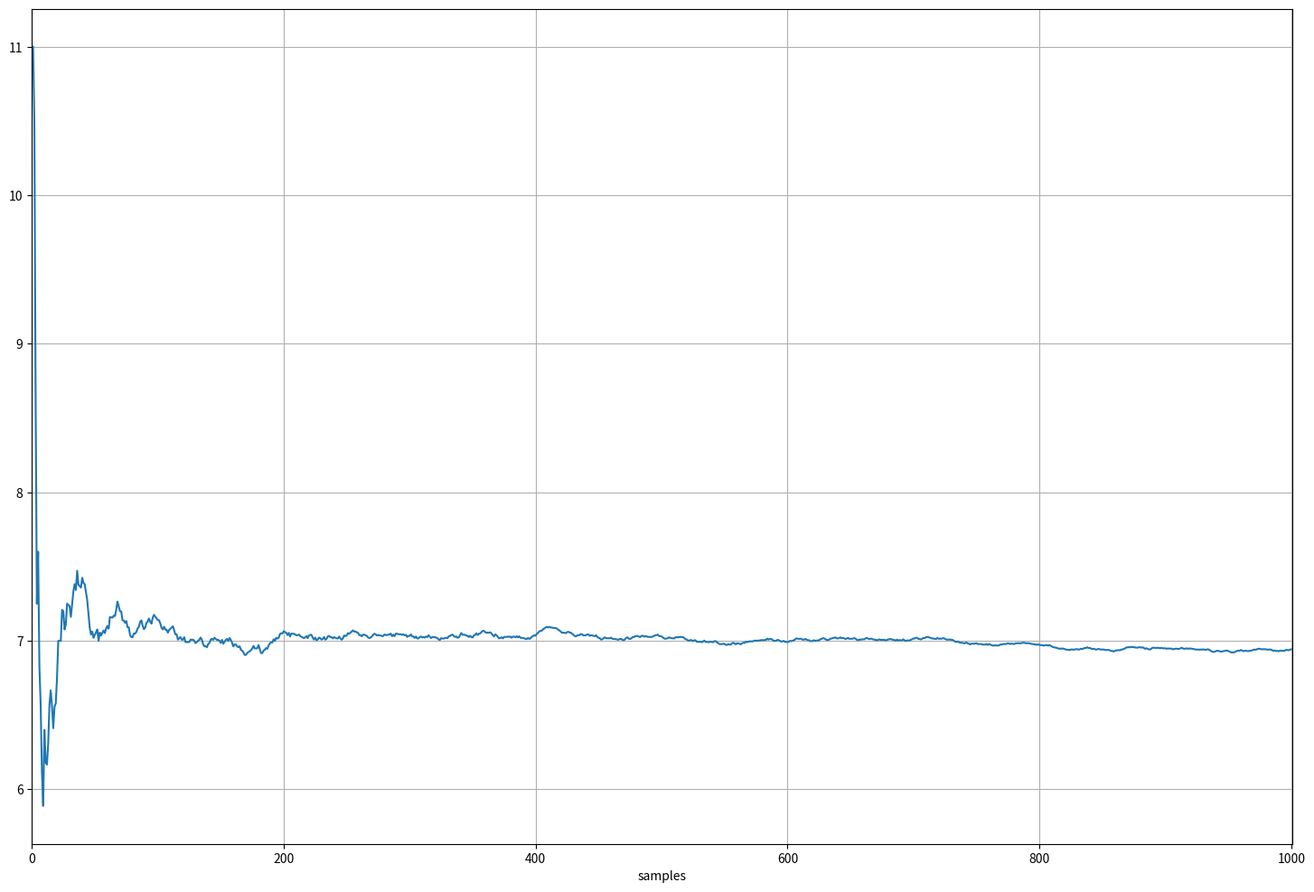

Python code for this plot:
# サイコロの確率分布
ps = {
    2: 1/36, 3: 2/36, 4: 3/36, 5: 4/36, 6: 5/36, 7: 6/36,
    8: 5/36, 9: 4/36, 10: 3/36, 11: 2/36, 12: 1/36
}

# 期待値の計算
V = 0
for x, p in ps.items():
    V += x * p
print(V)

# ライブラリのインポート
import numpy as np

# サイコロの目の和を出す関数を定義
def sample(dices: int=2) -> int:
    x = 0
    for _ in range(dices):
        x += np.random.choice([1, 2, 3, 4, 5, 6])
    return x

# 実験をする
sample_a = sample()
print(f"sample a: {sample_a}")
sample_b = sample()
print(f"sample b: {sample_b}")
sample_c = sample()
print(f"sample c: {sample_c}")

# サンプリング回数
trial = 1000

# サンプルを繰り返し観測する
samples = []
for _ in range(trial):
    s = sample()
    samples.append(s)

# 期待値を算出する
V = sum(samples) / len(samples)
print(V)

# ライブラリのインポート
import matplotlib.pyplot as plt
from numpy.typing import ArrayLike

# サンプリングした結果をプロットする関数を定義
def plot_sampling(x: ArrayLike, y: ArrayLike) -> None:
    plt.figure(figsize=(18, 12))

    plt.xlabel("samples")
    plt.xlim(min(x) - 1, max(x) + 1)
    plt.grid()

    plt.plot(x, y)
    plt.show()

# サンプリング回数
trial = 1000

# サンプルを繰り返し観測し、毎回期待値を算出する
samples = []
means = []
for _ in range(trial):
    s = sample()
    samples.append(s)
    V = sum(samples) / len(samples)
    means.append(V)

# 繰り返しごとの期待値の推移をプロット
x_axis = [i for i in range(1, 1001)]
plot_sampling(x_axis, means)

# step メソッドと reset メソッドを追加した GridWorld クラスの実装
class GridWorld:
    def __init__(self):
        self.action_space = [0, 1, 2, 3]
        self.action_meaning = {
            0: "UP",
            1: "DOWN",
            2: "LEFT",
            3: "RIGHT"
        }
        self.reward_map = np.array(
            [
                [0, 0, 0, 1.0],
                [0, None, 0, -1.0],
                [0, 0, 0, 0]
            ]
        )
        self.goal_state = (0, 3)
        self.wall_state = (1, 1)
        self.start_state = (2, 0)
        self.agent_state = self.start_state

    @property
    def height(self):
        return len(self.reward_map)

    @property
    def width(self):
        return len(self.reward_map[0])

    @property
    def shape(self):
        return self.reward_map.shape

    def actions(self):
        return self.action_space

    def states(self):
        for h in range(self.height):
            for w in range(self.width):
                yield (h, w)

    def next_state(self, state, action):
        action_move_map = [
            (-1, 0), (1, 0), (0, -1), (0, 1)
        ]
        move = action_move_map[action]
        next_state = (state[0] + move[0], state[1] + move[1])
        ny, nx = next_state

        if nx < 0 or nx >= self.width or ny < 0 or ny >= self.height:
            next_state = state
        elif next_state == self.wall_state:
            next_state = state

        return next_state

    def reward(self, state, action, next_state):
        return self.reward_map[next_state]

    def step(self, action):
        state = self.agent_state
        next_state = self.next_state(state, action)
        reward = self.reward(state, action, next_state)
        done = (next_state == self.goal_state)

        self.agent_state = next_state

        return next_state, reward, done

    def reset(self):
        self.agent_state = self.start_state
        return self.agent_state

# パラメータの設定
env = GridWorld()
action = 0

# step メソッドを使う
next_state, reward, done = env.step(action)
print(f"next_state:\t{next_state}")
print(f"reward:\t{reward}")
print(f"done:\t{done}")

# GridWorld クラスのインスタンスを生成
env = GridWorld()

# 状態をリセット
state = env.reset()

# ライブラリのインポート
from collections import defaultdict

# RandomAgent クラスの実装
class RandomAgent:
    def __init__(self):
        self.gamma = 0.9
        self.action_size = 4

        random_actions = {
            0: 0.25, 1: 0.25, 2: 0.25, 3: 0.25
        }
        self.pi = defaultdict(lambda: random_actions)
        self.V = defaultdict(lambda: 0)
        self.cnts = defaultdict(lambda: 0)
        self.memory = []

    def get_actions(self, state):
        action_probs = self.pi[state]
        actions = list(action_probs.keys())
        probs = list(action_probs.values())
        return np.random.choice(actions, p=probs)

    def add(self, state, action, reward):
        data = (state, action, reward)
        self.memory.append(data)

    def reset(self):
        self.memory.clear()

    def eval(self):
        G = 0
        for data in reversed(self.memory):
            state, action, reward = data
            G = self.gamma * G + reward
            self.cnts[state] += 1
            self.V[state] += (G - self.V[state]) / self.cnts[state]

# 各クラスのインスタンスを生成
env = GridWorld()
agent = RandomAgent()

# 1000回のエピソードで実行
episodes = 1000
for episode in range(episodes):
    state = env.reset()
    agent.reset()

    while True:
        action = agent.get_actions(state)
        next_state, reward, done = env.step(action)

        agent.add(state, action, reward)
        if done:
            agent.eval()
            break

        state = next_state

print(agent.V)

# 行動の確率分布を返す関数を定義
def greedy_probs(
        Q: dict, state: tuple[int, int], action_size: int=4
    ) -> dict:
    qs = [Q[(state, action)] for action in range(action_size)]
    max_action = np.argmax(qs)

    action_probs = {action: 0.0 for action in range(action_size)}
    action_probs[max_action] = 1

    return action_probs

# McAgent クラスの実装
class McAgent:
    def __init__(self):
        self.gamma = 0.9
        self.action_size = 4

        random_actions = {
            0: 0.25, 1: 0.25, 2: 0.25, 3: 0.25
        }
        self.pi = defaultdict(lambda: random_actions)
        self.Q = defaultdict(lambda: 0)
        self.cnts = defaultdict(lambda: 0)
        self.memory = []

    def get_action(self, state):
        action_probs = self.pi[state]
        actions = list(action_probs.keys())
        probs = list(action_probs.values())
        return np.random.choice(actions, p=probs)

    def add(self, state, action, reward):
        data = (state, action, reward)
        self.memory.append(data)

    def reset(self):
        self.memory.clear()

    def update(self):
        G = 0
        for data in reversed(self.memory):
            state, action, reward = data
            G = self.gamma * G + reward
            key = (state, action)
            self.cnts[key] += 1
            self.Q[key] += (G - self.Q[key]) / self.cnts[key]
            self.pi[state] = greedy_probs(self.Q, state)

# ε-greedy 法に直した greedy_probs 関数を定義
def greedy_probs(
        Q: dict, state: tuple[int, int], eps: float=0, action_size: int=4
    ) -> dict:
    qs = [Q[(state, action)] for action in range(action_size)]
    max_action = np.argmax(qs)

    base_prob = eps / action_size
    action_probs = {action: base_prob for action in range(action_size)}
    action_probs[max_action] += (1 - eps)

    return action_probs

# update() メソッドが修正された McAgent クラスの実装
class McAgent:
    def __init__(self):
        self.gamma = 0.9
        self.eps = 0.1
        self.alpha = 0.1
        self.action_size = 4

        random_actions = {
            0: 0.25, 1: 0.25, 2: 0.25, 3: 0.25
        }
        self.pi = defaultdict(lambda: random_actions)
        self.Q = defaultdict(lambda: 0)
        self.cnts = defaultdict(lambda: 0)
        self.memory = []

    def get_action(self, state):
        action_probs = self.pi[state]
        actions = list(action_probs.keys())
        probs = list(action_probs.values())
        return np.random.choice(actions, p=probs)

    def add(self, state, action, reward):
        data = (state, action, reward)
        self.memory.append(data)

    def reset(self):
        self.memory.clear()

    def update(self):
        G = 0
        for data in reversed(self.memory):
            state, action, reward = data
            G = self.gamma * G + reward
            key = (state, action)
            self.Q[key] += (G - self.Q[key]) * self.alpha
            self.pi[state] = greedy_probs(self.Q, state, self.eps)

# インスタンスの生成
env = GridWorld()
agent = McAgent()


episodes = 1000
for episode in range(episodes):
    state = env.reset()
    agent.reset()

    while True:
        action = agent.get_action(state)
        next_state, reward, done = env.step(action)

        agent.add(state, action, reward)
        if done:
            agent.update()
            break

        state = next_state

print(agent.Q)

# x と確率分布 pi の設定
x = np.array([1, 2, 3])
pi = np.array([0.1, 0.1, 0.8])

# 期待値
e = np.sum(x * pi)
print(f"E_pi[x]: {e}")

# モンテカルロ法
n = 100
samples = []
for _ in range(n):
    s = np.random.choice(x, p=pi)
    samples.append(s)

# 平均と分散の算出
mean = np.mean(samples)
var = np.var(samples)
print(f"MC: {round(mean, 3)}\t(var: {round(var, 3)})")

# 確率分布 b の設定
b = np.array([1/3, 1/3, 1/3])

# 重点サンプリング
n = 100
samples = []
for _ in range(n):
    idx = np.arange(len(b))
    i = np.random.choice(idx, p=b)
    s = x[i]
    rho = pi[i] / b[i]
    samples.append(rho * s)

# 平均と分散の算出
mean = np.mean(samples)
var = np.var(samples)
print(f"MC: {round(mean, 3)}\t(var: {round(var, 3)})")

# 変更後の確率分布 b の設定
b = np.array([0.2, 0.2, 0.6])

# 重点サンプリング
n = 100
samples = []
for _ in range(n):
    idx = np.arange(len(b))
    i = np.random.choice(idx, p=b)
    s = x[i]
    rho = pi[i] / b[i]
    samples.append(rho * s)

# 平均と分散の算出
mean = np.mean(samples)
var = np.var(samples)
print(f"MC: {round(mean, 3)}\t(var: {round(var, 3)})")
